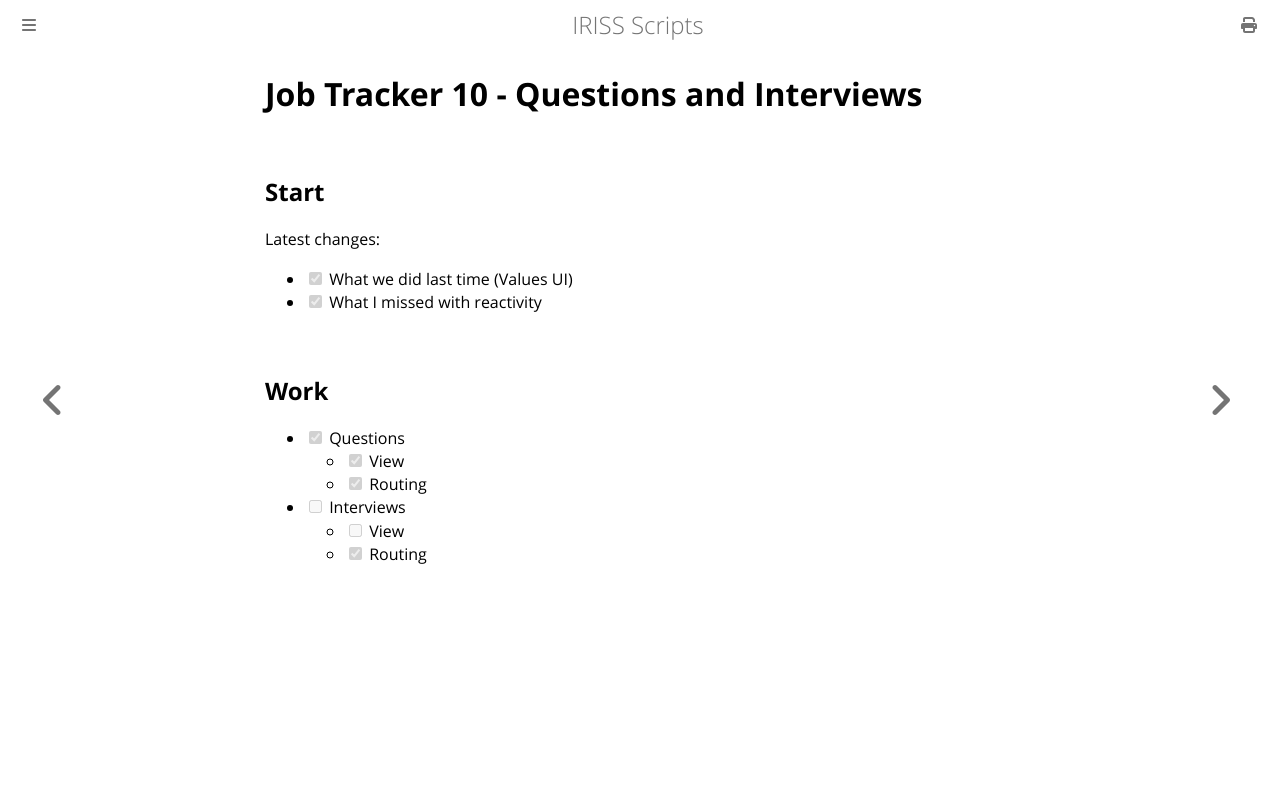

repository: Fios-Quest/YouTube-Scripts · page: streams/lets-build/job-tracker-10.html · generator: mdbook

Job Tracker 10 - Questions and Interviews
=========================================

Start
-----

Latest changes:

- [x] What we did last time (Values UI)
- [x] What I missed with reactivity

Work
----

- [x] Questions
  - [x] View
  - [x] Routing
- [ ] Interviews
  - [ ] View
  - [x] Routing
